Labelled photos from "augmented_dataset", an image-classification folder in NamanGandhi2005/Ultra-fruit-analyser. The possible labels are: apple stage 1, apple stage 2, apple stage 3, banana stage 1, banana stage 2, banana stage 3, banana stage 4, banana stage 5, banana stage 6, banana stage 7, banana stage 8, banana stage 9, mango stage 1, mango stage 2, mango stage 3, mango stage 4, orange stage 1, orange stage 2, orange stage 3, orange stage 4, orange stage 5.

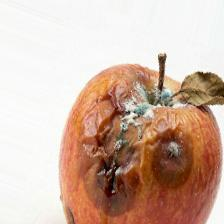
Label: apple stage 3

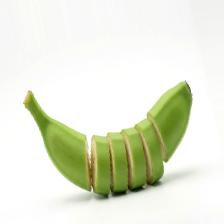
Label: banana stage 2

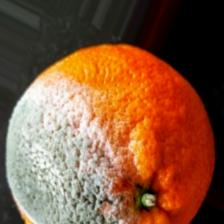
Label: orange stage 5

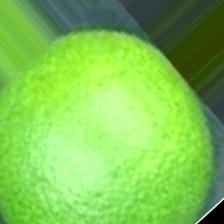
Label: orange stage 1

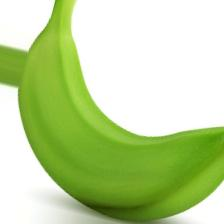
Label: banana stage 1

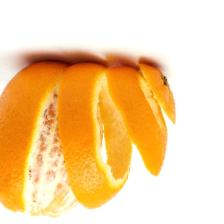
Label: orange stage 3
